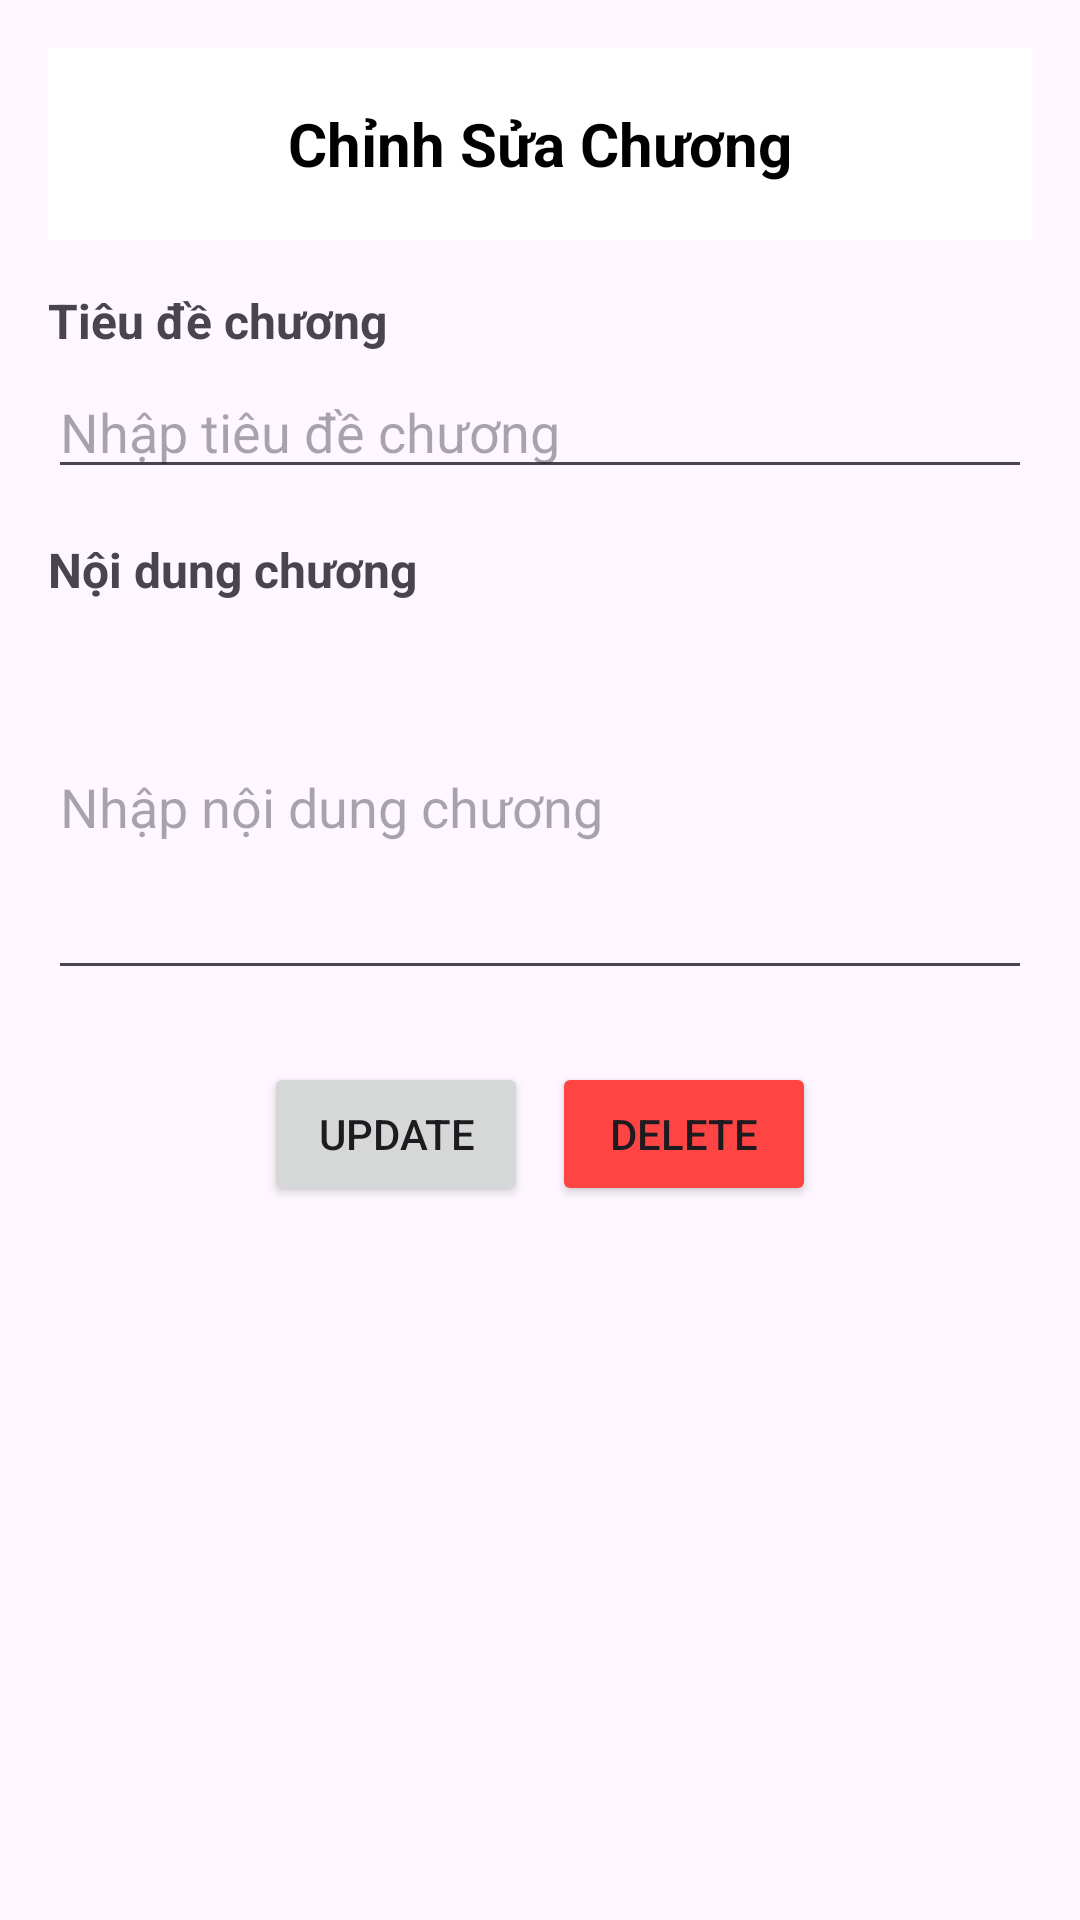

Layout XML and referenced resources for this Android screen:
<!-- AndroidManifest.xml: application theme Theme.StoryWatpad -->
<!-- res/layout/update_chapter.xml -->
<?xml version="1.0" encoding="utf-8"?>
<androidx.constraintlayout.widget.ConstraintLayout
    xmlns:android="http://schemas.android.com/apk/res/android"
    xmlns:app="http://schemas.android.com/apk/res-auto"
    android:layout_width="match_parent"
    android:layout_height="match_parent"
    android:padding="16dp">

    
    <androidx.appcompat.widget.Toolbar
        android:id="@+id/toolbar"
        android:layout_width="0dp"
        android:layout_height="?attr/actionBarSize"
        android:background="@android:color/white"
        app:navigationIcon="@drawable/arrow"
        app:layout_constraintTop_toTopOf="parent"
        app:layout_constraintStart_toStartOf="parent"
        app:layout_constraintEnd_toEndOf="parent">

        <TextView
            android:layout_width="wrap_content"
            android:layout_height="wrap_content"
            android:text="Chỉnh Sửa Chương"
            android:textColor="@android:color/black"
            android:textSize="20sp"
            android:textStyle="bold"
            android:layout_gravity="center"/>
    </androidx.appcompat.widget.Toolbar>

    
    <TextView
        android:id="@+id/tv_chapter_title_label"
        android:layout_width="wrap_content"
        android:layout_height="wrap_content"
        android:text="Tiêu đề chương"
        android:textSize="16sp"
        android:textStyle="bold"
        android:layout_marginTop="16dp"
        app:layout_constraintTop_toBottomOf="@id/toolbar"
        app:layout_constraintStart_toStartOf="parent"/>

    <EditText
        android:id="@+id/et_chapter_title"
        android:layout_width="0dp"
        android:layout_height="wrap_content"
        android:hint="Nhập tiêu đề chương"
        android:layout_marginTop="4dp"
        app:layout_constraintTop_toBottomOf="@id/tv_chapter_title_label"
        app:layout_constraintStart_toStartOf="parent"
        app:layout_constraintEnd_toEndOf="parent"/>

    
    <TextView
        android:id="@+id/tv_chapter_content_label"
        android:layout_width="wrap_content"
        android:layout_height="wrap_content"
        android:text="Nội dung chương"
        android:textSize="16sp"
        android:textStyle="bold"
        android:layout_marginTop="16dp"
        app:layout_constraintTop_toBottomOf="@id/et_chapter_title"
        app:layout_constraintStart_toStartOf="parent"/>

    <EditText
        android:id="@+id/et_chapter_content"
        android:layout_width="0dp"
        android:layout_height="wrap_content"
        android:hint="Nhập nội dung chương"
        android:layout_marginTop="4dp"
        android:inputType="textMultiLine"
        android:minLines="5"
        app:layout_constraintTop_toBottomOf="@id/tv_chapter_content_label"
        app:layout_constraintStart_toStartOf="parent"
        app:layout_constraintEnd_toEndOf="parent"/>

    
    <LinearLayout
        android:layout_width="wrap_content"
        android:layout_height="wrap_content"
        android:orientation="horizontal"
        android:layout_marginTop="24dp"
        app:layout_constraintTop_toBottomOf="@id/et_chapter_content"
        app:layout_constraintStart_toStartOf="parent"
        app:layout_constraintEnd_toEndOf="parent">

        <Button
            android:id="@+id/btn_update"
            android:layout_width="wrap_content"
            android:layout_height="wrap_content"
            android:text="Update"
            android:layout_marginEnd="8dp"/>

        <Button
            android:id="@+id/btn_delete"
            android:layout_width="wrap_content"
            android:layout_height="wrap_content"
            android:text="Delete"
            android:backgroundTint="@android:color/holo_red_light"/>
    </LinearLayout>

</androidx.constraintlayout.widget.ConstraintLayout>
<!-- resources referenced by this layout -->
<resources>
  <style name="Theme.StoryWatpad" parent="Base.Theme.StoryWatpad" />
  <style name="Base.Theme.StoryWatpad" parent="Theme.Material3.DayNight.NoActionBar">
          
          
      </style>
</resources>
